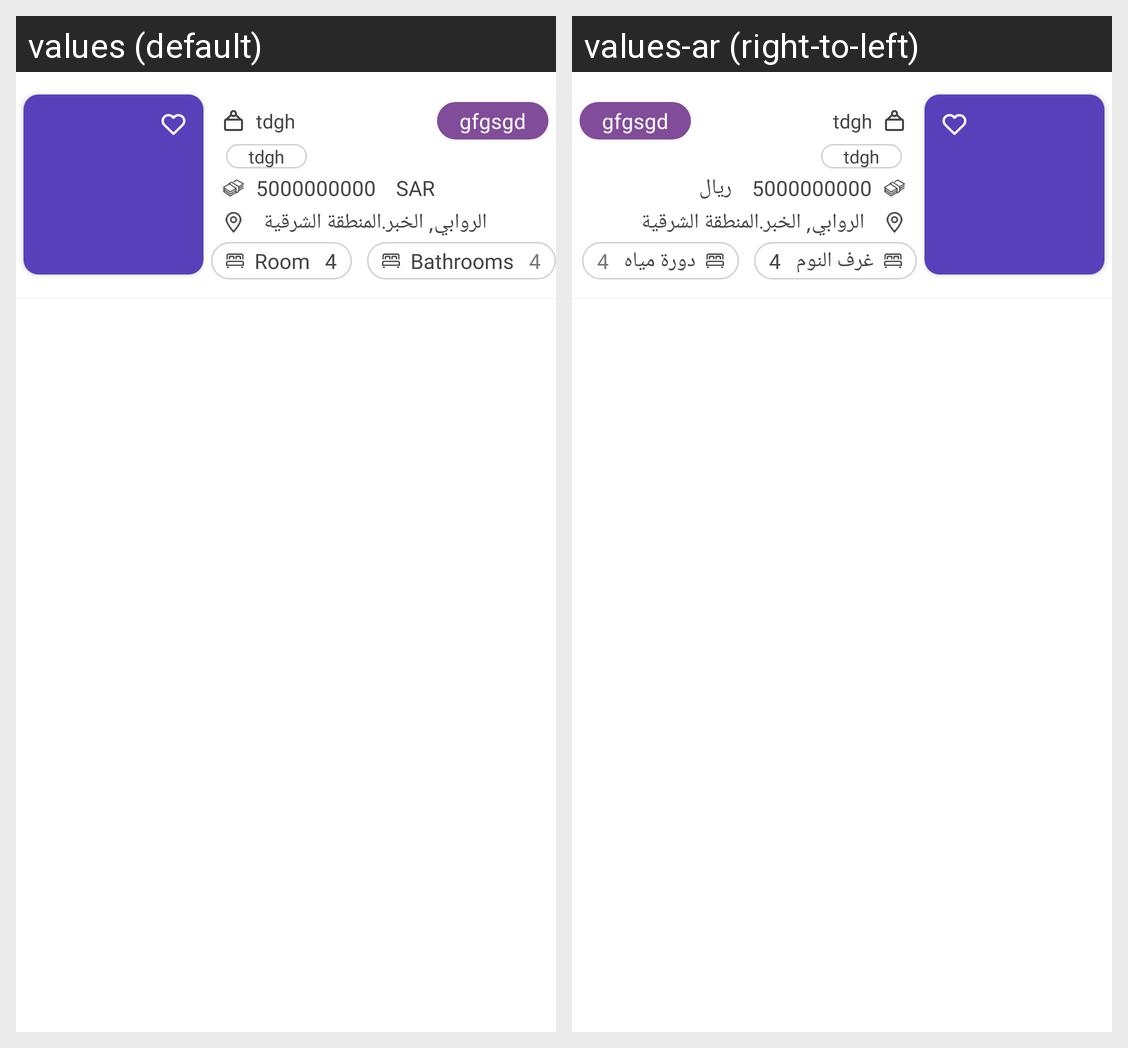

Strings drawn on this Android screen and how each of the app's shown locales translates them:
Android screen res/layout/card_aqars.xml rendered under 2 locales, left to right: values (default), values-ar (right-to-left). Device: Nexus 5 (rendered at 1080×1920; each locale shown at half size, 540×960, under a caption strip naming it); theme AppTheme.
Strings drawn on this screen, with the default value and each locale's value (text and hints the layout hard-codes, and strings that could not be matched under every locale, appear in the picture but are not listed):

SAR
  values: SAR
  values-ar: ريال

room
  values: Room
  values-ar: غرف النوم

Bathrooms
  values: Bathrooms
  values-ar: دورة مياه
